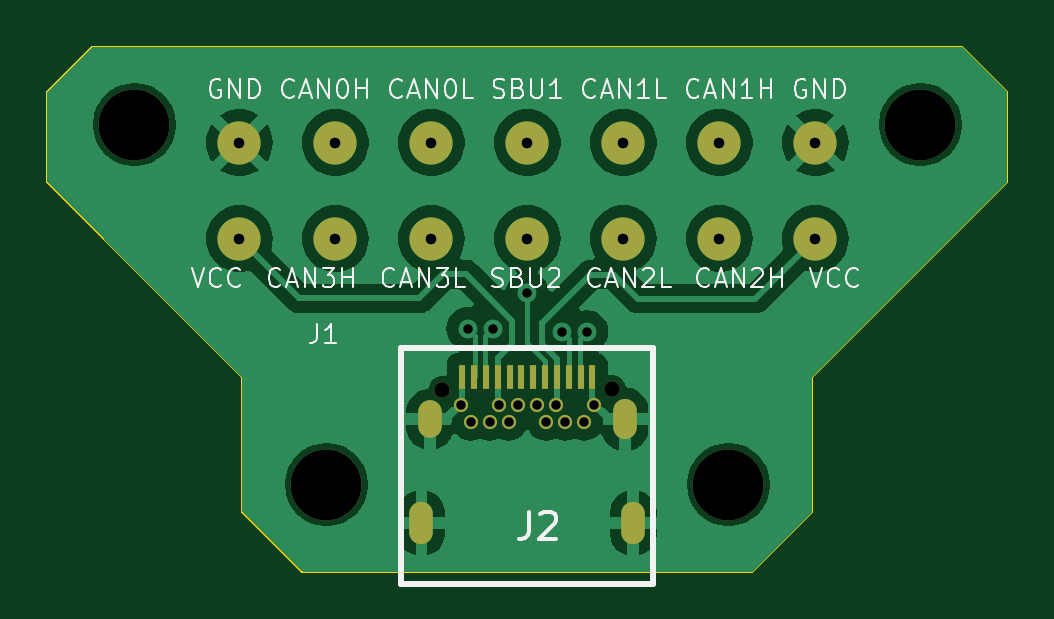
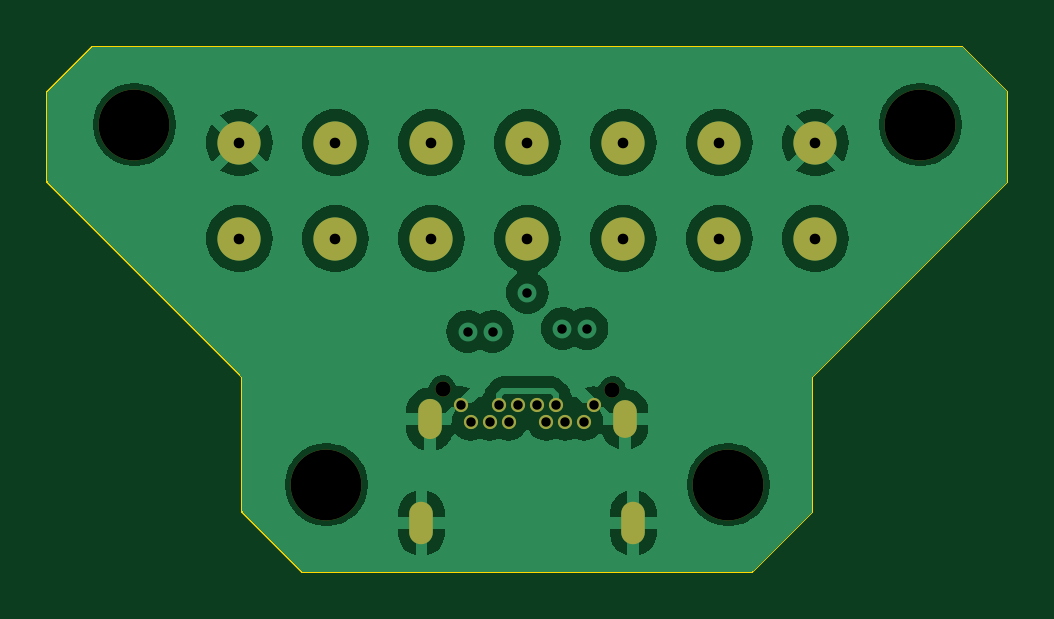
Circuit board: 13 layer files. Board 40.6 x 22.2 mm.
- bottom_copper: commapogo_male-CuBottom.gbr (49182 bytes)
- inner_copper: commapogo_male-CuIn1.gbr (2735 bytes)
- inner_copper: commapogo_male-CuIn2.gbr (3694 bytes)
- top_copper: commapogo_male-CuTop.gbr (48695 bytes)
- outline: commapogo_male-EdgeCuts.gbr (1199 bytes)
- bottom_mask: commapogo_male-MaskBottom.gbr (1549 bytes)
- top_mask: commapogo_male-MaskTop.gbr (1848 bytes)
- drill: commapogo_male-NPTH.drl (479 bytes)
- drill: commapogo_male-PTH.drl (1128 bytes)
- paste: commapogo_male-PasteBottom.gbr (955 bytes)
- paste: commapogo_male-PasteTop.gbr (35001 bytes)
- bottom_silk: commapogo_male-SilkBottom.gbr (1559 bytes)
- top_silk: commapogo_male-SilkTop.gbr (25145 bytes)

=== bottom_copper: commapogo_male-CuBottom.gbr (49182 bytes, source omitted) ===
=== inner_copper: commapogo_male-CuIn1.gbr ===
%TF.GenerationSoftware,KiCad,Pcbnew,8.0.1*%
%TF.CreationDate,2024-03-22T11:25:03-04:00*%
%TF.ProjectId,commapogo_male,636f6d6d-6170-46f6-976f-5f6d616c652e,rev?*%
%TF.SameCoordinates,Original*%
%TF.FileFunction,Copper,L2,Inr*%
%TF.FilePolarity,Positive*%
%FSLAX46Y46*%
G04 Gerber Fmt 4.6, Leading zero omitted, Abs format (unit mm)*
G04 Created by KiCad (PCBNEW 8.0.1) date 2024-03-22 11:25:03*
%MOMM*%
%LPD*%
G01*
G04 APERTURE LIST*
%TA.AperFunction,ComponentPad*%
%ADD10O,1.000000X1.600000*%
%TD*%
%TA.AperFunction,ComponentPad*%
%ADD11O,1.000000X1.800000*%
%TD*%
%TA.AperFunction,ComponentPad*%
%ADD12O,1.000000X1.700000*%
%TD*%
%TA.AperFunction,ComponentPad*%
%ADD13C,0.600000*%
%TD*%
%TA.AperFunction,ComponentPad*%
%ADD14C,1.828800*%
%TD*%
%TA.AperFunction,ViaPad*%
%ADD15C,0.800000*%
%TD*%
%TA.AperFunction,Conductor*%
%ADD16C,0.200000*%
%TD*%
G04 APERTURE END LIST*
D10*
%TO.N,GND*%
%TO.C,J2*%
X-4125000Y-5620000D03*
D11*
X-4485000Y-10010000D03*
X4485000Y-10010000D03*
D12*
X4125000Y-5620000D03*
D13*
X2800000Y-5020000D03*
%TO.N,/CAN2_P*%
X2400000Y-5720000D03*
%TO.N,/CAN2_N*%
X1600000Y-5720000D03*
%TO.N,+12V*%
X1200000Y-5020000D03*
%TO.N,unconnected-(J2-Pin_5b-PadB5)*%
X800000Y-5720000D03*
%TO.N,unconnected-(J2-Pin_6b-PadB6)*%
X400000Y-5020000D03*
%TO.N,unconnected-(J2-Pin_7b-PadB7)*%
X-400000Y-5020000D03*
%TO.N,/SBU2*%
X-800000Y-5720000D03*
%TO.N,+12V*%
X-1200000Y-5020000D03*
%TO.N,/CAN3_N*%
X-1600000Y-5720000D03*
%TO.N,/CAN3_P*%
X-2400000Y-5720000D03*
%TO.N,GND*%
X-2800000Y-5020000D03*
%TD*%
D14*
%TO.N,GND*%
%TO.C,J1*%
X-12192000Y6096000D03*
%TO.N,/CAN0_P*%
X-8128000Y6096000D03*
%TO.N,/CAN0_N*%
X-4064000Y6096000D03*
%TO.N,/SBU1*%
X0Y6096000D03*
%TO.N,/CAN1_N*%
X4064000Y6096000D03*
%TO.N,/CAN1_P*%
X8128000Y6096000D03*
%TO.N,GND*%
X12192000Y6096000D03*
%TO.N,+12V*%
X-12192000Y2032000D03*
%TO.N,/CAN3_P*%
X-8128000Y2032000D03*
%TO.N,/CAN3_N*%
X-4064000Y2032000D03*
%TO.N,/SBU2*%
X0Y2032000D03*
%TO.N,/CAN2_N*%
X4064000Y2032000D03*
%TO.N,/CAN2_P*%
X8128000Y2032000D03*
%TO.N,+12V*%
X12192000Y2032000D03*
%TD*%
D15*
%TO.N,/CAN1_P*%
X2525000Y-1905000D03*
%TO.N,/SBU1*%
X0Y-254000D03*
%TO.N,/CAN1_N*%
X1475000Y-1905000D03*
%TO.N,/CAN0_P*%
X-2525000Y-1778000D03*
%TO.N,/CAN0_N*%
X-1475000Y-1778000D03*
%TD*%
D16*
%TO.N,/SBU1*%
X1179400Y4916600D02*
X0Y6096000D01*
X0Y-254000D02*
X1179400Y925400D01*
X1179400Y925400D02*
X1179400Y4916600D01*
%TO.N,/SBU2*%
X-4441873Y-6685000D02*
X-4890000Y-6236873D01*
X-4890000Y-6236873D02*
X-4890000Y-4636000D01*
X-800000Y-5720000D02*
X-1765000Y-6685000D01*
X-1765000Y-6685000D02*
X-4441873Y-6685000D01*
X-1016000Y2032000D02*
X0Y2032000D01*
X-4890000Y-4636000D02*
X-3556000Y-3302000D01*
X-3556000Y-508000D02*
X-1016000Y2032000D01*
X-3556000Y-3302000D02*
X-3556000Y-508000D01*
%TD*%
M02*

=== inner_copper: commapogo_male-CuIn2.gbr ===
%TF.GenerationSoftware,KiCad,Pcbnew,8.0.1*%
%TF.CreationDate,2024-03-22T11:25:03-04:00*%
%TF.ProjectId,commapogo_male,636f6d6d-6170-46f6-976f-5f6d616c652e,rev?*%
%TF.SameCoordinates,Original*%
%TF.FileFunction,Copper,L3,Inr*%
%TF.FilePolarity,Positive*%
%FSLAX46Y46*%
G04 Gerber Fmt 4.6, Leading zero omitted, Abs format (unit mm)*
G04 Created by KiCad (PCBNEW 8.0.1) date 2024-03-22 11:25:03*
%MOMM*%
%LPD*%
G01*
G04 APERTURE LIST*
%TA.AperFunction,ComponentPad*%
%ADD10O,1.000000X1.600000*%
%TD*%
%TA.AperFunction,ComponentPad*%
%ADD11O,1.000000X1.800000*%
%TD*%
%TA.AperFunction,ComponentPad*%
%ADD12O,1.000000X1.700000*%
%TD*%
%TA.AperFunction,ComponentPad*%
%ADD13C,0.600000*%
%TD*%
%TA.AperFunction,ComponentPad*%
%ADD14C,1.828800*%
%TD*%
%TA.AperFunction,ViaPad*%
%ADD15C,0.800000*%
%TD*%
%TA.AperFunction,Conductor*%
%ADD16C,0.200000*%
%TD*%
G04 APERTURE END LIST*
D10*
%TO.N,GND*%
%TO.C,J2*%
X-4125000Y-5620000D03*
D11*
X-4485000Y-10010000D03*
X4485000Y-10010000D03*
D12*
X4125000Y-5620000D03*
D13*
X2800000Y-5020000D03*
%TO.N,/CAN2_P*%
X2400000Y-5720000D03*
%TO.N,/CAN2_N*%
X1600000Y-5720000D03*
%TO.N,+12V*%
X1200000Y-5020000D03*
%TO.N,unconnected-(J2-Pin_5b-PadB5)*%
X800000Y-5720000D03*
%TO.N,unconnected-(J2-Pin_6b-PadB6)*%
X400000Y-5020000D03*
%TO.N,unconnected-(J2-Pin_7b-PadB7)*%
X-400000Y-5020000D03*
%TO.N,/SBU2*%
X-800000Y-5720000D03*
%TO.N,+12V*%
X-1200000Y-5020000D03*
%TO.N,/CAN3_N*%
X-1600000Y-5720000D03*
%TO.N,/CAN3_P*%
X-2400000Y-5720000D03*
%TO.N,GND*%
X-2800000Y-5020000D03*
%TD*%
D14*
%TO.N,GND*%
%TO.C,J1*%
X-12192000Y6096000D03*
%TO.N,/CAN0_P*%
X-8128000Y6096000D03*
%TO.N,/CAN0_N*%
X-4064000Y6096000D03*
%TO.N,/SBU1*%
X0Y6096000D03*
%TO.N,/CAN1_N*%
X4064000Y6096000D03*
%TO.N,/CAN1_P*%
X8128000Y6096000D03*
%TO.N,GND*%
X12192000Y6096000D03*
%TO.N,+12V*%
X-12192000Y2032000D03*
%TO.N,/CAN3_P*%
X-8128000Y2032000D03*
%TO.N,/CAN3_N*%
X-4064000Y2032000D03*
%TO.N,/SBU2*%
X0Y2032000D03*
%TO.N,/CAN2_N*%
X4064000Y2032000D03*
%TO.N,/CAN2_P*%
X8128000Y2032000D03*
%TO.N,+12V*%
X12192000Y2032000D03*
%TD*%
D15*
%TO.N,/CAN1_P*%
X2525000Y-1905000D03*
%TO.N,/SBU1*%
X0Y-254000D03*
%TO.N,/CAN1_N*%
X1475000Y-1905000D03*
%TO.N,/CAN0_P*%
X-2525000Y-1778000D03*
%TO.N,/CAN0_N*%
X-1475000Y-1778000D03*
%TD*%
D16*
%TO.N,/CAN2_N*%
X4064000Y-1395603D02*
X4064000Y2032000D01*
X1600000Y-5720000D02*
X1774999Y-5545001D01*
X1774999Y-3684604D02*
X4064000Y-1395603D01*
X1774999Y-5545001D02*
X1774999Y-3684604D01*
%TO.N,/CAN1_P*%
X2525000Y-1905000D02*
X2225001Y-1605001D01*
X6033200Y6096000D02*
X8128000Y6096000D01*
X2225001Y2287801D02*
X6033200Y6096000D01*
X2225001Y-1605001D02*
X2225001Y2287801D01*
%TO.N,/CAN2_P*%
X2225001Y-3870999D02*
X8128000Y2032000D01*
X2400000Y-5720000D02*
X2225001Y-5545001D01*
X2225001Y-5545001D02*
X2225001Y-3870999D01*
%TO.N,/CAN1_N*%
X1475000Y-1905000D02*
X1774999Y-1605001D01*
X4064000Y4763200D02*
X4064000Y6096000D01*
X1774999Y2474199D02*
X4064000Y4763200D01*
X1774999Y-1605001D02*
X1774999Y2474199D01*
%TO.N,/CAN0_P*%
X-2225001Y-1478001D02*
X-2225001Y2287801D01*
X-6033200Y6096000D02*
X-8128000Y6096000D01*
X-2225001Y2287801D02*
X-6033200Y6096000D01*
X-2525000Y-1778000D02*
X-2225001Y-1478001D01*
%TO.N,/CAN3_N*%
X-4064000Y-1395603D02*
X-4064000Y2032000D01*
X-1774999Y-5545001D02*
X-1774999Y-3684604D01*
X-1774999Y-3684604D02*
X-4064000Y-1395603D01*
X-1600000Y-5720000D02*
X-1774999Y-5545001D01*
%TO.N,/CAN3_P*%
X-2225001Y-5545001D02*
X-2225001Y-3870999D01*
X-2225001Y-3870999D02*
X-8128000Y2032000D01*
X-2400000Y-5720000D02*
X-2225001Y-5545001D01*
%TO.N,/CAN0_N*%
X-1774999Y2474199D02*
X-4064000Y4763200D01*
X-1475000Y-1778000D02*
X-1774999Y-1478001D01*
X-4064000Y4763200D02*
X-4064000Y6096000D01*
X-1774999Y-1478001D02*
X-1774999Y2474199D01*
%TD*%
M02*

=== top_copper: commapogo_male-CuTop.gbr (48695 bytes, source omitted) ===
=== outline: commapogo_male-EdgeCuts.gbr ===
%TF.GenerationSoftware,KiCad,Pcbnew,8.0.1*%
%TF.CreationDate,2024-03-22T11:25:03-04:00*%
%TF.ProjectId,commapogo_male,636f6d6d-6170-46f6-976f-5f6d616c652e,rev?*%
%TF.SameCoordinates,Original*%
%TF.FileFunction,Profile,NP*%
%FSLAX46Y46*%
G04 Gerber Fmt 4.6, Leading zero omitted, Abs format (unit mm)*
G04 Created by KiCad (PCBNEW 8.0.1) date 2024-03-22 11:25:03*
%MOMM*%
%LPD*%
G01*
G04 APERTURE LIST*
%TA.AperFunction,Profile*%
%ADD10C,0.100000*%
%TD*%
G04 APERTURE END LIST*
D10*
X18415000Y10160000D02*
X20320000Y8255000D01*
X20320000Y8255000D02*
X20320000Y4445000D01*
X0Y10160000D02*
X18415000Y10160000D01*
X-18415000Y10160000D02*
X0Y10160000D01*
X-20320000Y4445000D02*
X-20320000Y8255000D01*
X20320000Y4445000D02*
X19050000Y3175000D01*
X-20320000Y8255000D02*
X-18415000Y10160000D01*
X-12065000Y-3810000D02*
X-12065000Y-9525000D01*
X19050000Y3175000D02*
X12065000Y-3810000D01*
X12065000Y-3810000D02*
X12065000Y-9525000D01*
X0Y-12065000D02*
X-9525000Y-12065000D01*
X-19050000Y3175000D02*
X-20320000Y4445000D01*
X9525000Y-12065000D02*
X0Y-12065000D01*
X-9525000Y-12065000D02*
X-12065000Y-9525000D01*
X-12065000Y-3810000D02*
X-19050000Y3175000D01*
X12065000Y-9525000D02*
X9525000Y-12065000D01*
M02*

=== bottom_mask: commapogo_male-MaskBottom.gbr ===
%TF.GenerationSoftware,KiCad,Pcbnew,8.0.1*%
%TF.CreationDate,2024-03-22T11:25:03-04:00*%
%TF.ProjectId,commapogo_male,636f6d6d-6170-46f6-976f-5f6d616c652e,rev?*%
%TF.SameCoordinates,Original*%
%TF.FileFunction,Soldermask,Bot*%
%TF.FilePolarity,Negative*%
%FSLAX46Y46*%
G04 Gerber Fmt 4.6, Leading zero omitted, Abs format (unit mm)*
G04 Created by KiCad (PCBNEW 8.0.1) date 2024-03-22 11:25:03*
%MOMM*%
%LPD*%
G01*
G04 APERTURE LIST*
%ADD10C,3.000000*%
%ADD11C,0.650000*%
%ADD12O,1.000000X1.600000*%
%ADD13O,1.000000X1.800000*%
%ADD14O,1.000000X1.700000*%
%ADD15C,0.600000*%
%ADD16C,1.828800*%
G04 APERTURE END LIST*
D10*
%TO.C,H1*%
X-16637000Y6858000D03*
%TD*%
D11*
%TO.C,J2*%
X-3600000Y-4370000D03*
X3590000Y-4330000D03*
D12*
X-4125000Y-5620000D03*
D13*
X-4485000Y-10010000D03*
X4485000Y-10010000D03*
D14*
X4125000Y-5620000D03*
D15*
X2800000Y-5020000D03*
X2400000Y-5720000D03*
X1600000Y-5720000D03*
X1200000Y-5020000D03*
X800000Y-5720000D03*
X400000Y-5020000D03*
X-400000Y-5020000D03*
X-800000Y-5720000D03*
X-1200000Y-5020000D03*
X-1600000Y-5720000D03*
X-2400000Y-5720000D03*
X-2800000Y-5020000D03*
%TD*%
D10*
%TO.C,H4*%
X8509000Y-8382000D03*
%TD*%
%TO.C,H3*%
X-8509000Y-8382000D03*
%TD*%
%TO.C,H2*%
X16637000Y6858000D03*
%TD*%
D16*
%TO.C,J1*%
X-12192000Y6096000D03*
X-8128000Y6096000D03*
X-4064000Y6096000D03*
X0Y6096000D03*
X4064000Y6096000D03*
X8128000Y6096000D03*
X12192000Y6096000D03*
X-12192000Y2032000D03*
X-8128000Y2032000D03*
X-4064000Y2032000D03*
X0Y2032000D03*
X4064000Y2032000D03*
X8128000Y2032000D03*
X12192000Y2032000D03*
%TD*%
M02*

=== top_mask: commapogo_male-MaskTop.gbr ===
%TF.GenerationSoftware,KiCad,Pcbnew,8.0.1*%
%TF.CreationDate,2024-03-22T11:25:03-04:00*%
%TF.ProjectId,commapogo_male,636f6d6d-6170-46f6-976f-5f6d616c652e,rev?*%
%TF.SameCoordinates,Original*%
%TF.FileFunction,Soldermask,Top*%
%TF.FilePolarity,Negative*%
%FSLAX46Y46*%
G04 Gerber Fmt 4.6, Leading zero omitted, Abs format (unit mm)*
G04 Created by KiCad (PCBNEW 8.0.1) date 2024-03-22 11:25:03*
%MOMM*%
%LPD*%
G01*
G04 APERTURE LIST*
%ADD10C,3.000000*%
%ADD11C,0.650000*%
%ADD12O,1.000000X1.600000*%
%ADD13O,1.000000X1.800000*%
%ADD14O,1.000000X1.700000*%
%ADD15R,0.300000X1.000000*%
%ADD16C,0.600000*%
%ADD17C,1.828800*%
G04 APERTURE END LIST*
D10*
%TO.C,H1*%
X-16637000Y6858000D03*
%TD*%
D11*
%TO.C,J2*%
X-3600000Y-4370000D03*
X3590000Y-4330000D03*
D12*
X-4125000Y-5620000D03*
D13*
X-4485000Y-10010000D03*
X4485000Y-10010000D03*
D14*
X4125000Y-5620000D03*
D15*
X-2750000Y-3810000D03*
X-2250000Y-3810000D03*
X-1750000Y-3810000D03*
X-1250000Y-3810000D03*
X-750000Y-3810000D03*
X-250000Y-3810000D03*
X250000Y-3810000D03*
X750000Y-3810000D03*
X1250000Y-3810000D03*
X1750000Y-3810000D03*
X2250000Y-3810000D03*
X2750000Y-3810000D03*
D16*
X2800000Y-5020000D03*
X2400000Y-5720000D03*
X1600000Y-5720000D03*
X1200000Y-5020000D03*
X800000Y-5720000D03*
X400000Y-5020000D03*
X-400000Y-5020000D03*
X-800000Y-5720000D03*
X-1200000Y-5020000D03*
X-1600000Y-5720000D03*
X-2400000Y-5720000D03*
X-2800000Y-5020000D03*
%TD*%
D10*
%TO.C,H4*%
X8509000Y-8382000D03*
%TD*%
%TO.C,H3*%
X-8509000Y-8382000D03*
%TD*%
%TO.C,H2*%
X16637000Y6858000D03*
%TD*%
D17*
%TO.C,J1*%
X-12192000Y6096000D03*
X-8128000Y6096000D03*
X-4064000Y6096000D03*
X0Y6096000D03*
X4064000Y6096000D03*
X8128000Y6096000D03*
X12192000Y6096000D03*
X-12192000Y2032000D03*
X-8128000Y2032000D03*
X-4064000Y2032000D03*
X0Y2032000D03*
X4064000Y2032000D03*
X8128000Y2032000D03*
X12192000Y2032000D03*
%TD*%
M02*

=== drill: commapogo_male-NPTH.drl ===
M48
; DRILL file {KiCad 8.0.1} date 2024-03-22T11:25:03-0400
; FORMAT={-:-/ absolute / inch / decimal}
; #@! TF.CreationDate,2024-03-22T11:25:03-04:00
; #@! TF.GenerationSoftware,Kicad,Pcbnew,8.0.1
; #@! TF.FileFunction,NonPlated,1,4,NPTH
FMAT,2
INCH
; #@! TA.AperFunction,NonPlated,NPTH,ComponentDrill
T1C0.0256
; #@! TA.AperFunction,NonPlated,NPTH,ComponentDrill
T2C0.1181
%
G90
G05
T1
X-0.1417Y-0.172
X0.1413Y-0.1705
T2
X-0.655Y0.27
X-0.335Y-0.33
X0.335Y-0.33
X0.655Y0.27
M30

=== drill: commapogo_male-PTH.drl ===
M48
; DRILL file {KiCad 8.0.1} date 2024-03-22T11:25:03-0400
; FORMAT={-:-/ absolute / inch / decimal}
; #@! TF.CreationDate,2024-03-22T11:25:03-04:00
; #@! TF.GenerationSoftware,Kicad,Pcbnew,8.0.1
; #@! TF.FileFunction,Plated,1,4,PTH
FMAT,2
INCH
; #@! TA.AperFunction,Plated,PTH,ViaDrill
T1C0.0157
; #@! TA.AperFunction,Plated,PTH,ComponentDrill
T2C0.0157
; #@! TA.AperFunction,Plated,PTH,ComponentDrill
T3C0.0177
; #@! TA.AperFunction,Plated,PTH,ComponentDrill
T4C0.0197
%
G90
G05
T1
X-0.0994Y-0.07
X-0.0581Y-0.07
X0.0Y-0.01
X0.0581Y-0.075
X0.0994Y-0.075
T2
X-0.1102Y-0.1976
X-0.0945Y-0.2252
X-0.063Y-0.2252
X-0.0472Y-0.1976
X-0.0315Y-0.2252
X-0.0157Y-0.1976
X0.0157Y-0.1976
X0.0315Y-0.2252
X0.0472Y-0.1976
X0.063Y-0.2252
X0.0945Y-0.2252
X0.1102Y-0.1976
T3
X-0.48Y0.24
X-0.48Y0.08
X-0.32Y0.24
X-0.32Y0.08
X-0.16Y0.24
X-0.16Y0.08
X0.0Y0.24
X0.0Y0.08
X0.16Y0.24
X0.16Y0.08
X0.32Y0.24
X0.32Y0.08
X0.48Y0.24
X0.48Y0.08
T4
G00X-0.1766Y-0.3823
M15
G01X-0.1766Y-0.4059
M16
G05
G00X-0.1624Y-0.2094
M15
G01X-0.1624Y-0.2331
M16
G05
G00X0.1624Y-0.2094
M15
G01X0.1624Y-0.2331
M16
G05
G00X0.1766Y-0.3823
M15
G01X0.1766Y-0.4059
M16
G05
M30

=== paste: commapogo_male-PasteBottom.gbr ===
%TF.GenerationSoftware,KiCad,Pcbnew,8.0.1*%
%TF.CreationDate,2024-03-22T11:25:03-04:00*%
%TF.ProjectId,commapogo_male,636f6d6d-6170-46f6-976f-5f6d616c652e,rev?*%
%TF.SameCoordinates,Original*%
%TF.FileFunction,Paste,Bot*%
%TF.FilePolarity,Positive*%
%FSLAX46Y46*%
G04 Gerber Fmt 4.6, Leading zero omitted, Abs format (unit mm)*
G04 Created by KiCad (PCBNEW 8.0.1) date 2024-03-22 11:25:03*
%MOMM*%
%LPD*%
G01*
G04 APERTURE LIST*
%ADD10O,1.000000X1.600000*%
%ADD11O,1.000000X1.800000*%
%ADD12O,1.000000X1.700000*%
%ADD13C,0.600000*%
G04 APERTURE END LIST*
D10*
%TO.C,J2*%
X-4125000Y-5620000D03*
D11*
X-4485000Y-10010000D03*
X4485000Y-10010000D03*
D12*
X4125000Y-5620000D03*
D13*
X2800000Y-5020000D03*
X2400000Y-5720000D03*
X1600000Y-5720000D03*
X1200000Y-5020000D03*
X800000Y-5720000D03*
X400000Y-5020000D03*
X-400000Y-5020000D03*
X-800000Y-5720000D03*
X-1200000Y-5020000D03*
X-1600000Y-5720000D03*
X-2400000Y-5720000D03*
X-2800000Y-5020000D03*
%TD*%
M02*

=== paste: commapogo_male-PasteTop.gbr (35001 bytes, source omitted) ===
=== bottom_silk: commapogo_male-SilkBottom.gbr ===
%TF.GenerationSoftware,KiCad,Pcbnew,8.0.1*%
%TF.CreationDate,2024-03-22T11:25:03-04:00*%
%TF.ProjectId,commapogo_male,636f6d6d-6170-46f6-976f-5f6d616c652e,rev?*%
%TF.SameCoordinates,Original*%
%TF.FileFunction,Legend,Bot*%
%TF.FilePolarity,Positive*%
%FSLAX46Y46*%
G04 Gerber Fmt 4.6, Leading zero omitted, Abs format (unit mm)*
G04 Created by KiCad (PCBNEW 8.0.1) date 2024-03-22 11:25:03*
%MOMM*%
%LPD*%
G01*
G04 APERTURE LIST*
%ADD10C,3.000000*%
%ADD11C,0.650000*%
%ADD12O,1.000000X1.600000*%
%ADD13O,1.000000X1.800000*%
%ADD14O,1.000000X1.700000*%
%ADD15C,0.600000*%
%ADD16C,1.828800*%
G04 APERTURE END LIST*
%LPC*%
D10*
%TO.C,H1*%
X-16637000Y6858000D03*
%TD*%
D11*
%TO.C,J2*%
X-3600000Y-4370000D03*
X3590000Y-4330000D03*
D12*
X-4125000Y-5620000D03*
D13*
X-4485000Y-10010000D03*
X4485000Y-10010000D03*
D14*
X4125000Y-5620000D03*
D15*
X2800000Y-5020000D03*
X2400000Y-5720000D03*
X1600000Y-5720000D03*
X1200000Y-5020000D03*
X800000Y-5720000D03*
X400000Y-5020000D03*
X-400000Y-5020000D03*
X-800000Y-5720000D03*
X-1200000Y-5020000D03*
X-1600000Y-5720000D03*
X-2400000Y-5720000D03*
X-2800000Y-5020000D03*
%TD*%
D10*
%TO.C,H4*%
X8509000Y-8382000D03*
%TD*%
%TO.C,H3*%
X-8509000Y-8382000D03*
%TD*%
%TO.C,H2*%
X16637000Y6858000D03*
%TD*%
D16*
%TO.C,J1*%
X-12192000Y6096000D03*
X-8128000Y6096000D03*
X-4064000Y6096000D03*
X0Y6096000D03*
X4064000Y6096000D03*
X8128000Y6096000D03*
X12192000Y6096000D03*
X-12192000Y2032000D03*
X-8128000Y2032000D03*
X-4064000Y2032000D03*
X0Y2032000D03*
X4064000Y2032000D03*
X8128000Y2032000D03*
X12192000Y2032000D03*
%TD*%
%LPD*%
M02*

=== top_silk: commapogo_male-SilkTop.gbr (25145 bytes, source omitted) ===
